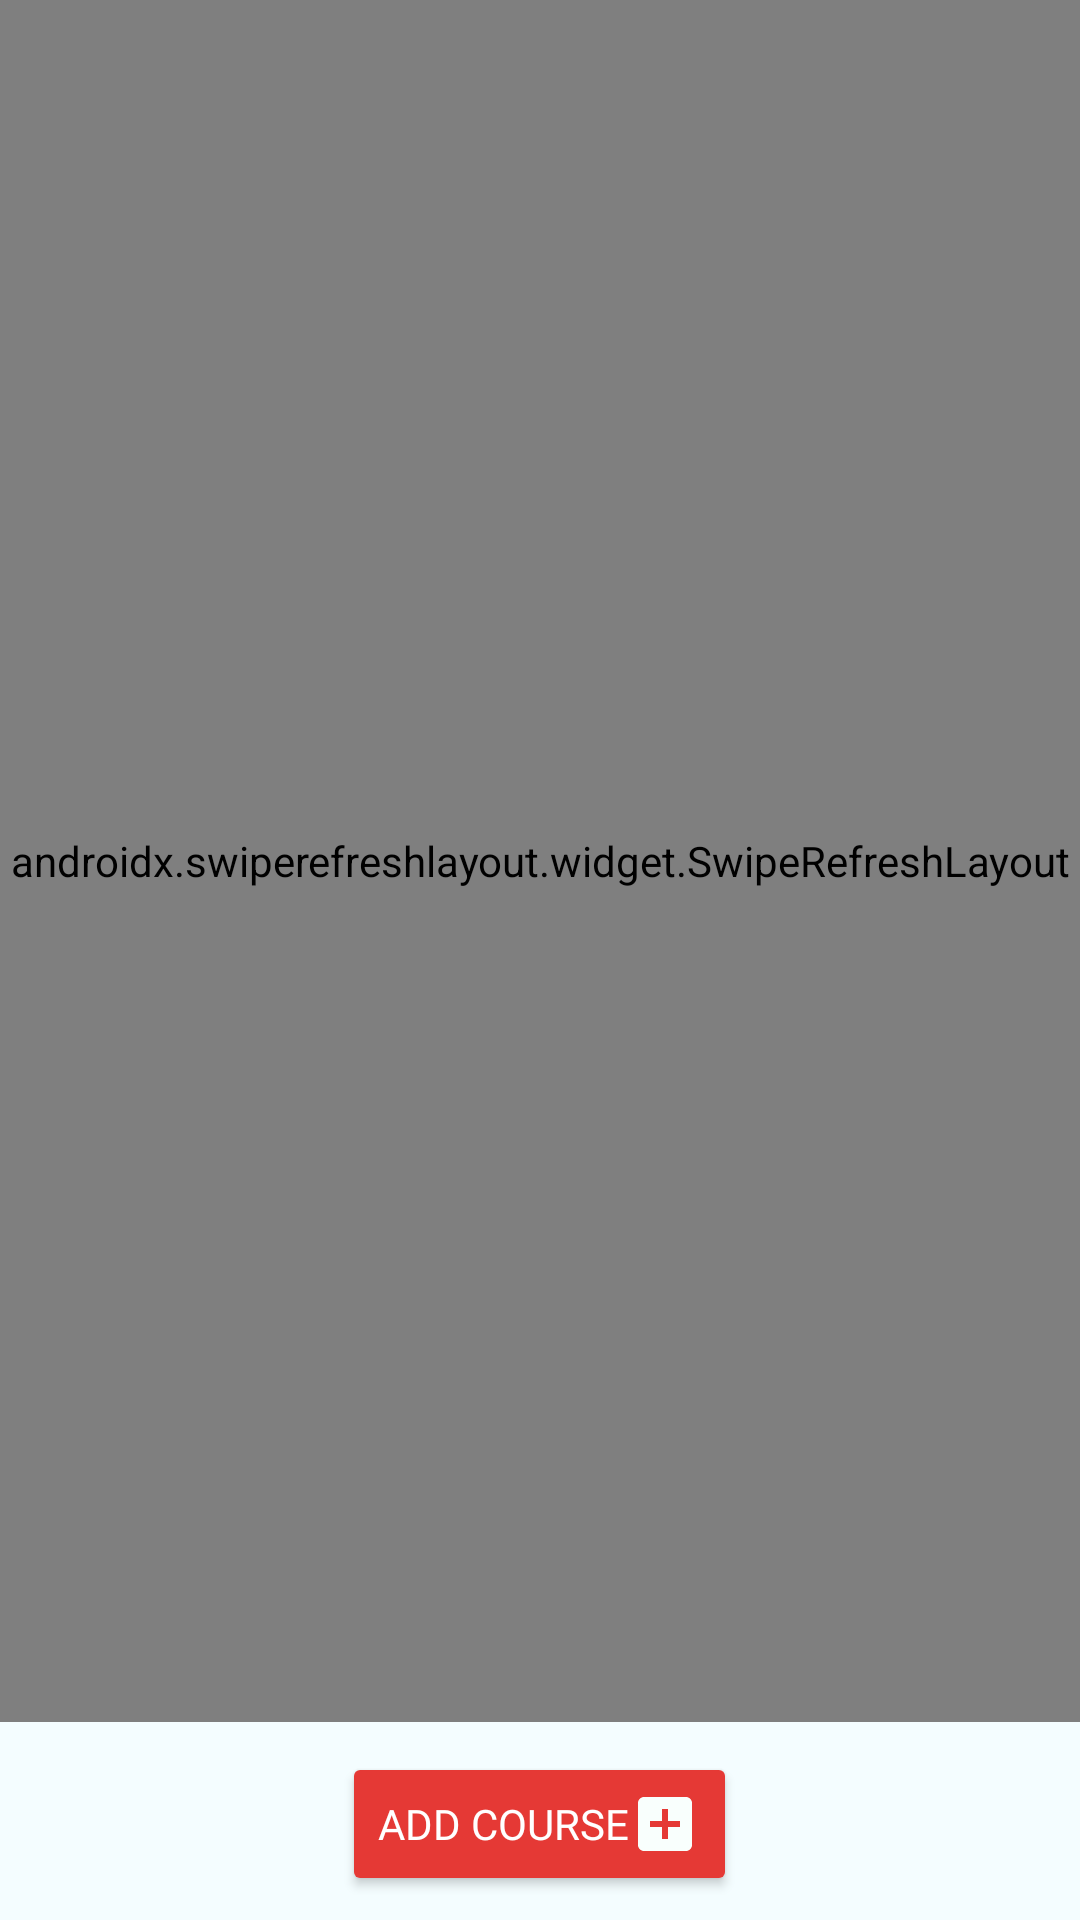

Android layout source for this screen:
<!-- AndroidManifest.xml: application theme Theme.Design.Light -->
<!-- res/layout/activity_class_list.xml -->
<?xml version="1.0" encoding="utf-8"?>
<LinearLayout xmlns:android="http://schemas.android.com/apk/res/android"
    xmlns:app="http://schemas.android.com/apk/res-auto"
    xmlns:tools="http://schemas.android.com/tools"
    android:layout_width="match_parent"
    android:layout_height="match_parent"
    android:orientation="vertical"
    android:gravity="center"
    android:background="#F4FDFF"
    tools:context=".ui.ClassListActivity">

    <androidx.swiperefreshlayout.widget.SwipeRefreshLayout
        android:id="@+id/container"
        android:layout_width="match_parent"
        android:layout_weight="1"
        android:layout_height="match_parent" >

    <androidx.recyclerview.widget.RecyclerView
        android:id="@+id/course_recycler"
        android:layout_width="match_parent"
        android:layout_height="match_parent"
        android:background="#F4FDFF"
       >

    </androidx.recyclerview.widget.RecyclerView>
    </androidx.swiperefreshlayout.widget.SwipeRefreshLayout>

  <Button
      android:id="@+id/button_add_course"
      android:layout_height="wrap_content"
      android:layout_marginHorizontal="30dp"
      android:layout_marginTop="10dp"
      android:text="ADD COURSE"
      android:layout_marginBottom="8dp"
      android:drawableEnd="@drawable/ic_baseline_add_box_24"
      android:layout_width="wrap_content"
      android:textColor="@color/white"
      android:fontFamily="@font/aclonica"
      android:backgroundTint="#E53935"
      />
</LinearLayout>
<!-- resources referenced by this layout -->
<resources>
  <!-- drawable ic_baseline_add_box_24 (drawable) -->
  <vector android:height="24dp" android:tint="#F9FFFD"
      android:viewportHeight="24" android:viewportWidth="24"
      android:width="24dp" xmlns:android="http://schemas.android.com/apk/res/android">
      <path android:fillColor="@android:color/white" android:pathData="M19,3L5,3c-1.11,0 -2,0.9 -2,2v14c0,1.1 0.89,2 2,2h14c1.1,0 2,-0.9 2,-2L21,5c0,-1.1 -0.9,-2 -2,-2zM17,13h-4v4h-2v-4L7,13v-2h4L11,7h2v4h4v2z"/>
  </vector>
  <!-- not gathered from this repository: default colours our renderer supplied (Android Studio template values) -->
  <color name="white">#FFFFFFFF</color>
</resources>
